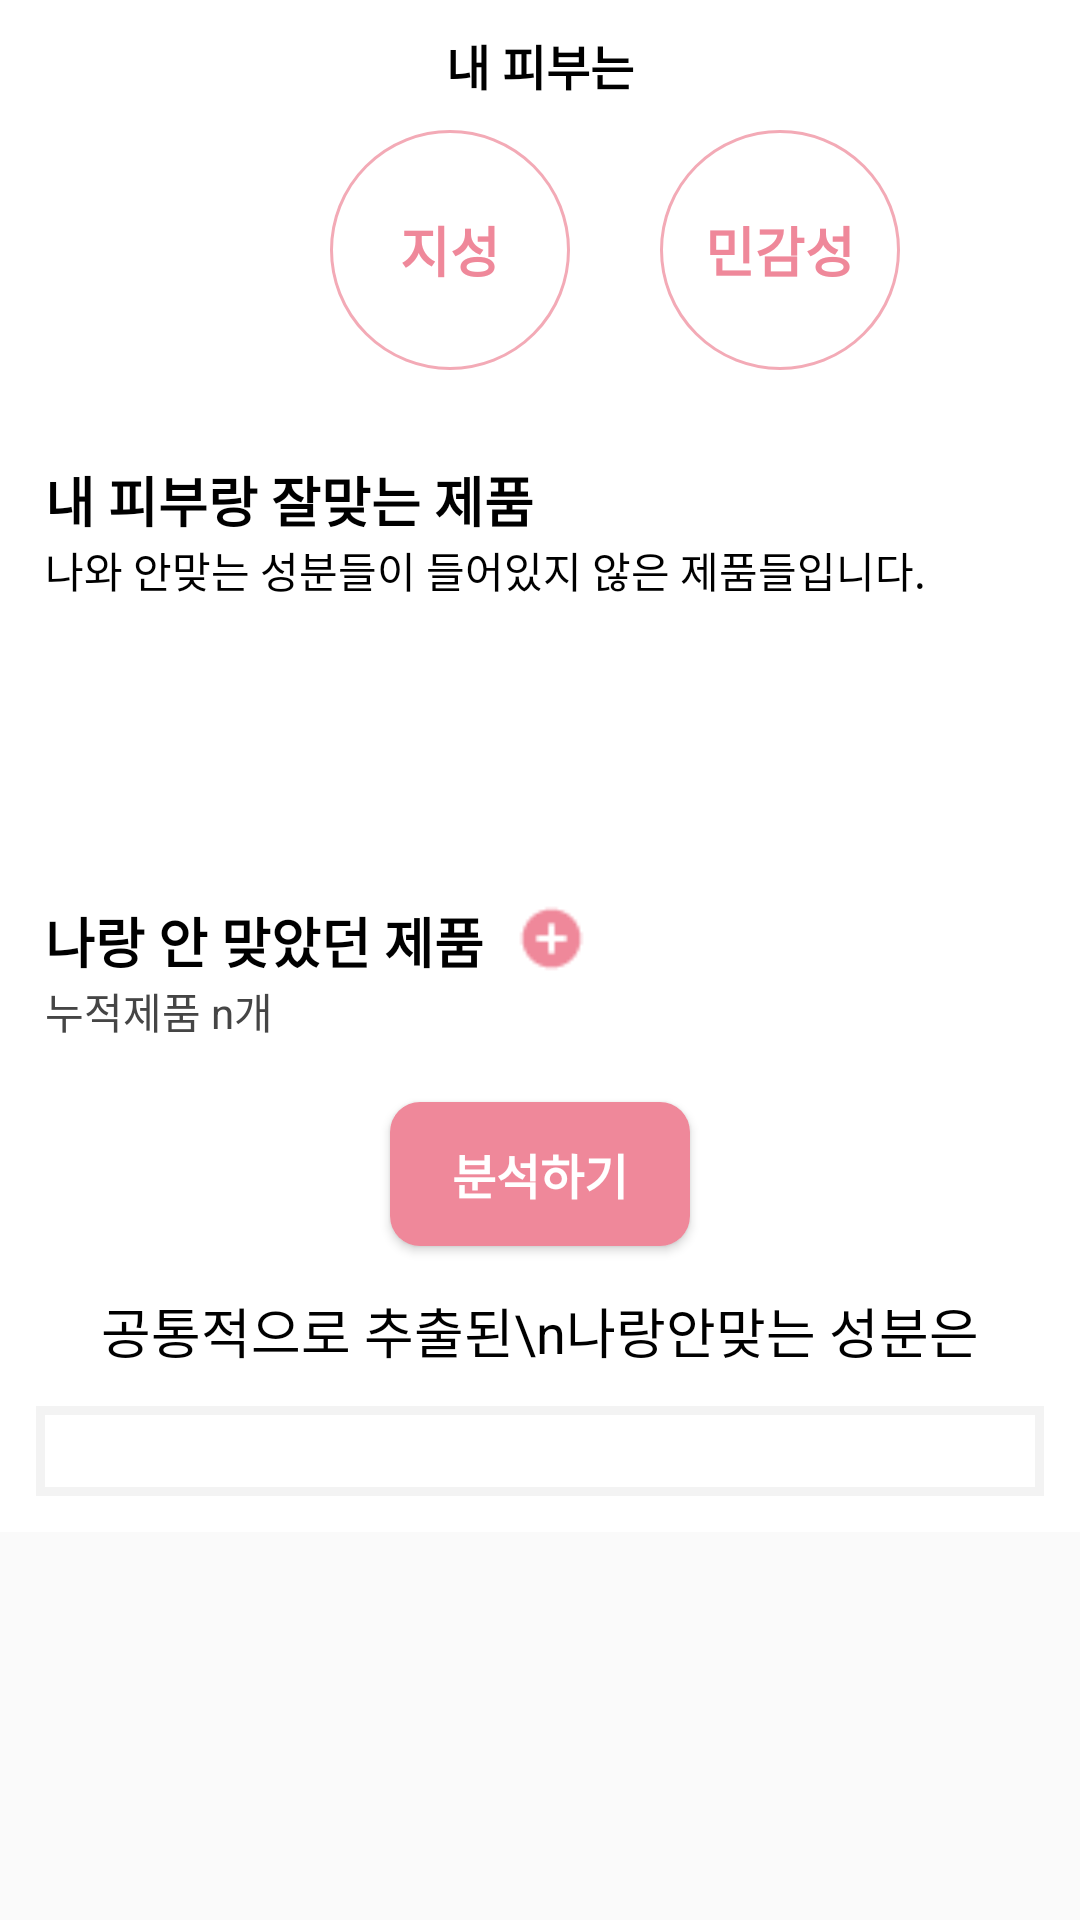

The Android layout XML behind this screen, and the referenced resources:
<!-- AndroidManifest.xml: application theme AppTheme.NoActionBar -->
<!-- res/layout/fragment_recommend.xml -->
<?xml version="1.0" encoding="utf-8"?>
<ScrollView xmlns:android="http://schemas.android.com/apk/res/android"
    android:layout_width="match_parent"
    android:layout_height="match_parent">

    <LinearLayout
        android:background="@color/colorWhite"
        android:layout_width="match_parent"
        android:layout_height="match_parent"
        android:orientation="vertical">

        <TextView
            android:layout_width="match_parent"
            android:layout_height="wrap_content"
            android:layout_marginTop="10dp"
            android:gravity="center"
            android:text="내 피부는"
            android:textColor="@color/colorBlack"
            android:textSize="16dp"
            android:textStyle="bold">

        </TextView>

        <LinearLayout
            android:layout_width="match_parent"
            android:layout_height="wrap_content"
            android:layout_marginTop="10dp"
            android:orientation="horizontal">

            <TextView
                android:id="@+id/recommend_skinType1TV"
                android:layout_width="80dp"
                android:layout_height="80dp"
                android:layout_gravity="center"
                android:layout_marginLeft="110dp"
                android:background="@drawable/pink_circle"
                android:gravity="center"
                android:text="지성"
                android:textSize="18dp"
                android:textColor="@color/colorPink"
                android:textStyle="bold">

            </TextView>

            <TextView
                android:id="@+id/recommend_skintype2TV"
                android:layout_width="80dp"
                android:layout_height="80dp"
                android:layout_marginLeft="30dp"
                android:layout_marginRight="110dp"
                android:background="@drawable/pink_circle"
                android:gravity="center"
                android:text="민감성"
                android:textSize="18dp"
                android:textColor="@color/colorPink"
                android:textStyle="bold">
            </TextView>
        </LinearLayout>

        <LinearLayout
            android:layout_width="match_parent"
            android:layout_height="wrap_content"
            android:layout_marginTop="30dp"
            android:orientation="vertical">

            <TextView
                android:layout_width="match_parent"
                android:layout_height="wrap_content"
                android:layout_marginLeft="15dp"
                android:text="내 피부랑 잘맞는 제품"
                android:textColor="@color/colorBlack"
                android:textSize="18dp"
                android:textStyle="bold">
            </TextView>

            <TextView
                android:layout_width="match_parent"
                android:layout_height="wrap_content"
                android:layout_marginLeft="15dp"
                android:text="나와 안맞는 성분들이 들어있지 않은 제품들입니다."
                android:textColor="@color/colorBlack"
                android:textSize="14sp">

            </TextView>

            <FrameLayout
                android:layout_width="match_parent"
                android:layout_height="wrap_content">

                <androidx.recyclerview.widget.RecyclerView
                    android:id="@+id/recommend_correctCosmeticRV"
                    android:layout_width="match_parent"
                    android:layout_height="wrap_content"
                    android:layout_marginTop="10dp">
                </androidx.recyclerview.widget.RecyclerView>

                <ImageView
                    android:id="@+id/recommend_correctNoIV"
                    android:layout_width="match_parent"
                    android:layout_height="wrap_content"
                    android:visibility="invisible"
                    android:background="@drawable/image_no_cosmetic">
                </ImageView>
            </FrameLayout>
        </LinearLayout>

        <LinearLayout
            android:layout_width="match_parent"
            android:layout_height="wrap_content"
            android:layout_marginTop="30dp"
            android:orientation="vertical">

            <RelativeLayout
                android:layout_width="match_parent"
                android:layout_height="wrap_content"
                android:layout_marginLeft="15dp">

                <TextView
                    android:id="@+id/TV"
                    android:layout_width="wrap_content"
                    android:layout_height="wrap_content"
                    android:gravity="center"
                    android:text="나랑 안 맞았던 제품"
                    android:textColor="@color/colorBlack"
                    android:textSize="18dp"
                    android:textStyle="bold">

                </TextView>

                <Button
                    android:id="@+id/recommend_addIncorrectCosmeticBtn"
                    android:layout_width="25dp"
                    android:layout_height="25dp"
                    android:layout_marginLeft="10dp"
                    android:layout_toRightOf="@+id/TV"
                    android:background="@drawable/icon_pink_add_button">
                </Button>
            </RelativeLayout>

            <TextView
                android:id="@+id/recommend_incorrectCosmeticCountTV"
                android:layout_width="match_parent"
                android:layout_height="wrap_content"
                android:layout_marginLeft="15dp"
                android:text="누적제품 n개"
                android:textColor="#454545">
            </TextView>

            <androidx.recyclerview.widget.RecyclerView
                android:id="@+id/recommend_incorrectCosmeticRV"
                android:layout_width="match_parent"
                android:layout_height="wrap_content"
                android:layout_marginTop="10dp">

            </androidx.recyclerview.widget.RecyclerView>
        </LinearLayout>

        <Button
            android:id="@+id/recommend_analysisBtn"
            android:layout_width="100dp"
            android:layout_height="wrap_content"
            android:layout_gravity="center"
            android:layout_marginTop="10dp"
            android:background="@drawable/radius_pink"
            android:text="분석하기"
            android:textColor="@color/colorWhite"
            android:textSize="16dp"
            android:textStyle="bold">
        </Button>

        <TextView
            android:layout_width="match_parent"
            android:layout_height="wrap_content"
            android:layout_marginTop="15dp"
            android:gravity="center"
            android:text="공통적으로 추출된\n나랑안맞는 성분은"
            android:textColor="@color/colorBlack"
            android:textSize="18dp">
        </TextView>
        
        <RelativeLayout
            android:layout_margin="12dp"
            android:layout_width="match_parent"
            android:layout_height="wrap_content"
            android:background="@drawable/border">

            <androidx.recyclerview.widget.RecyclerView
                android:id="@+id/recommend_incorrectIngredientRV"
                android:layout_width="match_parent"
                android:layout_height="wrap_content"
                android:layout_marginTop="10dp">
            </androidx.recyclerview.widget.RecyclerView>
        </RelativeLayout>
    </LinearLayout>
</ScrollView>
<!-- resources referenced by this layout -->
<resources>
  <color name="colorBlack">#000000</color>
  <color name="colorPink">#ef889a</color>
  <color name="colorWhite">#ffffff</color>
  <!-- drawable border (drawable) -->
  <?xml version="1.0" encoding="UTF-8"?>
  <shape Android:shape="rectangle"
      xmlns:Android="http://schemas.android.com/apk/res/android">
      <padding Android:left="10dp" Android:right="10dp" Android:top="10dp" Android:bottom="10dp"/>
      <stroke Android:width="3dp" Android:color="#f3f3f3"/>
  </shape>
  <!-- drawable icon_pink_add_button: png bitmap (drawable, 534 bytes) -->
  <!-- drawable image_no_cosmetic: png bitmap (drawable-v24, 2954 bytes) -->
  <!-- drawable pink_circle (drawable) -->
  <?xml version="1.0" encoding="utf-8"?>
  <shape xmlns:android="http://schemas.android.com/apk/res/android"
      android:shape="oval">
  
      <size
          android:width="36dp"
          android:height="36dp"></size>
      <stroke
          android:width="1dp"
          android:color="#f3aab6">
  
      </stroke>
      <corners android:radius="18dp"></corners>
  </shape>
  <!-- drawable radius_pink (drawable) -->
  <?xml version="1.0" encoding="utf-8"?>
  <shape xmlns:android="http://schemas.android.com/apk/res/android">
      <solid android:color="@color/colorPink">
      </solid>
      <corners android:radius="10dp">
  
      </corners>
  </shape>
  <style name="AppTheme.NoActionBar">
          <item name="windowActionBar">false</item>
          <item name="windowNoTitle">true</item>
          <item name="android:datePickerStyle">@style/PickerDialog</item>
      </style>
  <style name="PickerDialog" parent="Theme.AppCompat.Light.Dialog.Alert">
          <item name="colorAccent">@color/colorAccent</item>
      </style>
  <color name="colorAccent">#ef889a</color>
</resources>
